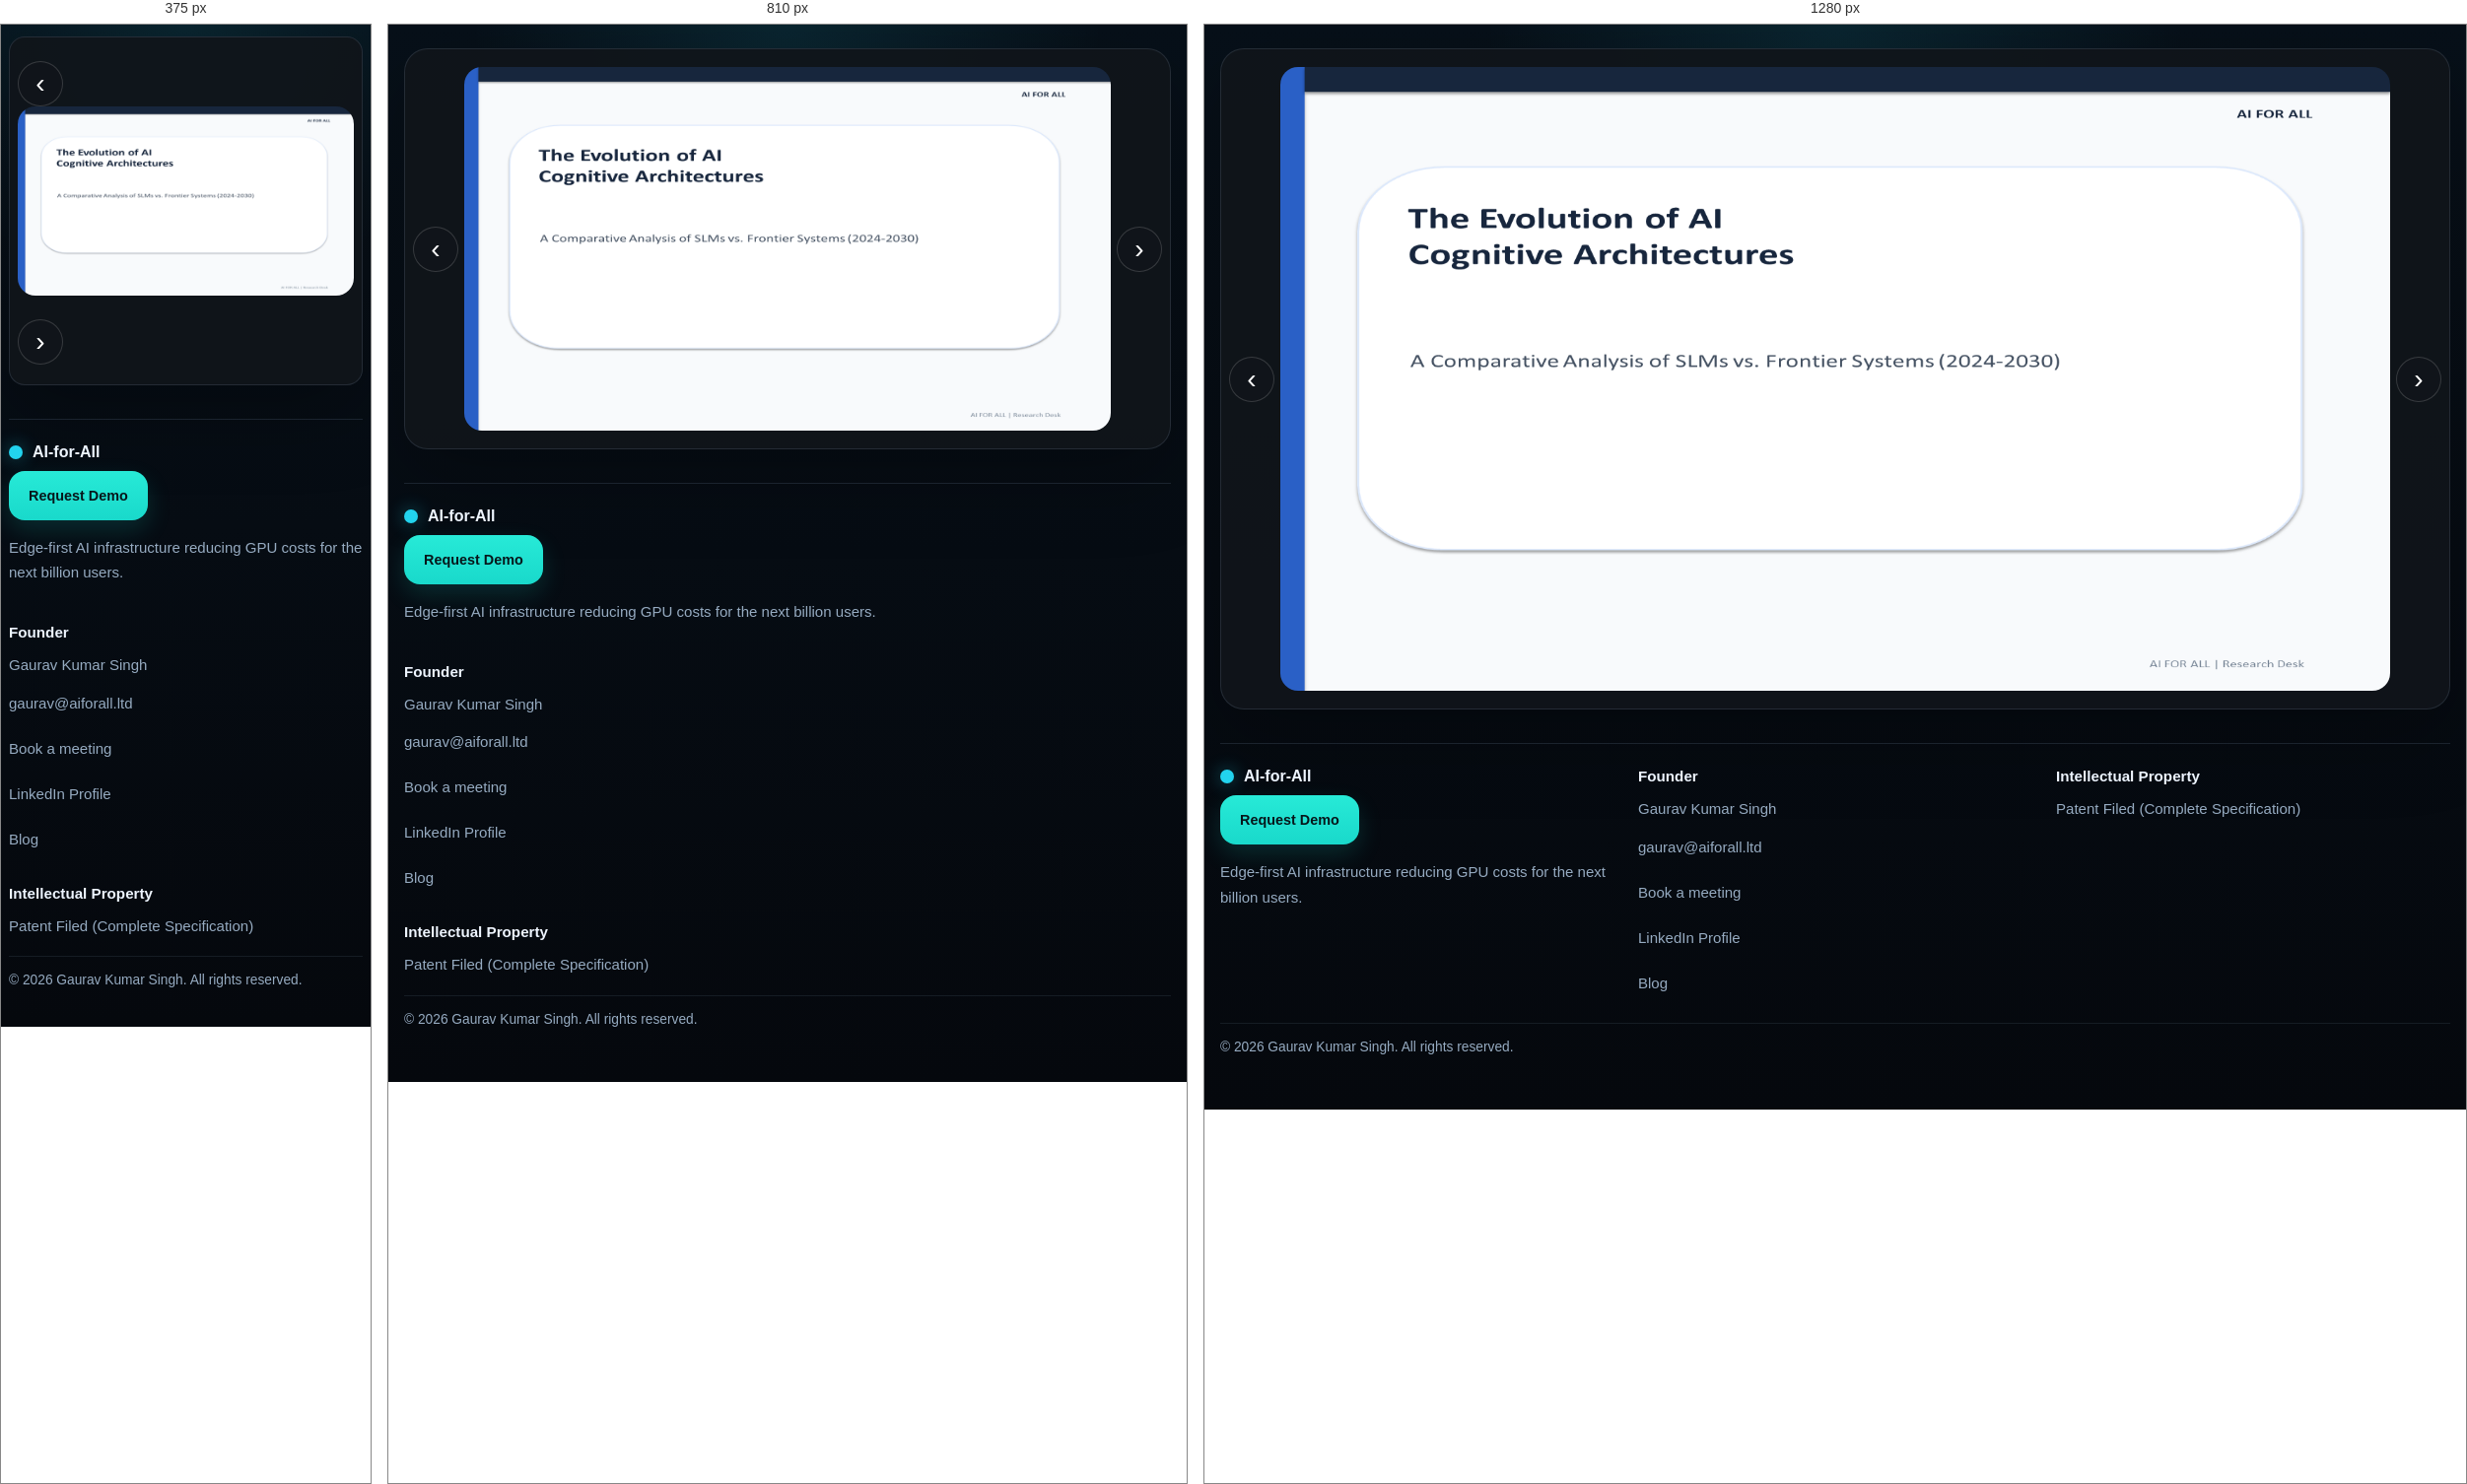
Rendered at 375 px, 810 px and 1280 px, left to right.

<!-- file: why-the-future-of-ai-will-be-decided-at-the-edge.html -->
<!DOCTYPE html>
<html lang="en" class="dark">
  <head>
    <meta charset="UTF-8" />
    <meta name="viewport" content="width=device-width, initial-scale=1.0, maximum-scale=5" />
    <title>Research Documentation | AI-for-All</title>
    <style>
      :root {
        color-scheme: dark;
        --bg: #05080d;
        --line: rgba(143, 169, 199, 0.16);
        --text: #eef5ff;
        --muted: #96abc1;
        --primary: #22d3ee;
      }

      * { box-sizing: border-box; }

      body {
        margin: 0;
        font-family: "Segoe UI", Arial, sans-serif;
        color: var(--text);
        background:
          radial-gradient(circle at top, rgba(34, 211, 238, 0.11), transparent 28%),
          linear-gradient(180deg, #071019 0%, var(--bg) 100%);
      }

      a { color: inherit; text-decoration: none; }

      a,
      button {
        touch-action: manipulation;
        -webkit-tap-highlight-color: rgba(34, 211, 238, 0.18);
      }

      .shell {
        max-width: 1320px;
        margin: 0 auto;
        padding: 24px 16px 56px;
      }

      .viewer {
        overflow: hidden;
        border: 1px solid var(--line);
        border-radius: 24px;
        background: rgba(17, 21, 27, 0.92);
        box-shadow: 0 28px 80px rgba(0, 0, 0, 0.26);
      }

      .viewer-body {
        position: relative;
        padding: 18px 60px;
      }

      .slides {
        display: flex;
        gap: 0;
        overflow-x: auto;
        scroll-snap-type: x mandatory;
        scroll-behavior: smooth;
      }

      .slides::-webkit-scrollbar {
        height: 10px;
      }

      .slides::-webkit-scrollbar-thumb {
        background: rgba(34, 211, 238, 0.25);
        border-radius: 999px;
      }

      .slide {
        flex: 0 0 100%;
        min-width: 100%;
        margin: 0;
        padding: 0;
        scroll-snap-align: start;
        scroll-snap-stop: always;
      }

      .slide-image {
        display: block;
        width: 100%;
        height: auto;
        border-radius: 18px;
        background: #fff;
      }

      .viewer-arrow {
        position: absolute;
        top: 50%;
        z-index: 2;
        width: 46px;
        height: 46px;
        border: 1px solid rgba(255, 255, 255, 0.16);
        border-radius: 999px;
        background: rgba(17, 21, 27, 0.92);
        color: #ffffff;
        font-size: 28px;
        line-height: 1;
        cursor: pointer;
        transform: translateY(-50%);
      }

      .viewer-arrow.prev {
        left: 8px;
      }

      .viewer-arrow.next {
        right: 8px;
      }

      .site-footer {
        margin-top: 34px;
        padding-top: 24px;
        border-top: 1px solid var(--line);
      }

      .footer-grid {
        display: grid;
        grid-template-columns: repeat(3, minmax(0, 1fr));
        gap: 24px;
      }

      .footer-brand {
        display: flex;
        align-items: center;
        gap: 10px;
        margin-bottom: 10px;
        font-weight: 700;
      }

      .footer-dot {
        width: 14px;
        height: 14px;
        border-radius: 999px;
        background: var(--primary);
        box-shadow: 0 0 18px rgba(34, 211, 238, 0.45);
      }

      .footer-title {
        margin: 0 0 12px;
        font-size: 0.95rem;
        font-weight: 700;
      }

      .footer-copy,
      .footer-link,
      .footer-small {
        color: var(--muted);
        font-size: 0.94rem;
        line-height: 1.7;
      }

      .footer-link {
        display: inline-flex;
        align-items: center;
        min-height: 44px;
      }
      .footer-link:hover { color: var(--text); }

      .footer-brand-actions {
        margin-bottom: 12px;
      }

      .footer-app-link {
        display: inline-flex;
        align-items: center;
        justify-content: center;
        min-height: 50px;
        padding: 0 20px;
        border-radius: 16px;
        background: linear-gradient(180deg, #27ead7 0%, #19d9cb 100%);
        color: #07161a;
        font-size: 0.9rem;
        font-weight: 700;
        line-height: 1;
        text-decoration: none;
        box-shadow: 0 10px 24px rgba(25, 217, 203, 0.16);
      }

      .footer-app-link:hover {
        color: #07161a;
        box-shadow: 0 14px 28px rgba(25, 217, 203, 0.22);
        transform: translateY(-1px);
      }

      .footer-founder-links {
        display: grid;
        gap: 2px;
        margin-top: 4px;
      }

      .footer-bottom {
        margin-top: 18px;
        padding-top: 16px;
        border-top: 1px solid rgba(143, 169, 199, 0.12);
        color: var(--muted);
        font-size: 0.86rem;
      }

      @media (max-width: 980px) {
        .footer-grid { grid-template-columns: 1fr; }
      }

      @media (max-width: 640px) {
        .shell {
          padding: 12px 8px 40px;
        }

        .viewer {
          border-radius: 16px;
        }

        .viewer-body {
          padding: 12px 8px 20px;
        }

        .viewer-arrow {
          position: static;
          transform: none;
          margin-top: 12px;
        }

        .viewer-arrow.prev {
          margin-right: 8px;
        }

        .slides {
          margin-bottom: 12px;
        }

        .footer-link {
          width: 100%;
        }
      }
    </style>
  </head>
  <body>
    <main class="shell">
      <article class="viewer" aria-label="Research Documentation">
        <div class="viewer-body">
          <button class="viewer-arrow prev" type="button" id="slide-prev" aria-label="Previous slide">&#8249;</button>
          <div class="slides" id="slides-track">
            <section class="slide">
              <img class="slide-image" src="./why-the-future-of-ai-will-be-decided-at-the-edge-real/Slide1.PNG" alt="Slide 1" />
            </section>
            <section class="slide">
              <img class="slide-image" src="./why-the-future-of-ai-will-be-decided-at-the-edge-real/Slide2.PNG" alt="Slide 2" />
            </section>
            <section class="slide">
              <img class="slide-image" src="./why-the-future-of-ai-will-be-decided-at-the-edge-real/Slide3.PNG" alt="Slide 3" />
            </section>
            <section class="slide">
              <img class="slide-image" src="./why-the-future-of-ai-will-be-decided-at-the-edge-real/Slide4.PNG" alt="Slide 4" />
            </section>
            <section class="slide">
              <img class="slide-image" src="./why-the-future-of-ai-will-be-decided-at-the-edge-real/Slide5.PNG" alt="Slide 5" />
            </section>
            <section class="slide">
              <img class="slide-image" src="./why-the-future-of-ai-will-be-decided-at-the-edge-real/Slide6.PNG" alt="Slide 6" />
            </section>
            <section class="slide">
              <img class="slide-image" src="./why-the-future-of-ai-will-be-decided-at-the-edge-real/Slide7.PNG" alt="Slide 7" />
            </section>
          </div>
          <button class="viewer-arrow next" type="button" id="slide-next" aria-label="Next slide">&#8250;</button>
        </div>
      </article>

      <footer class="site-footer">
        <div class="footer-grid">
          <section>
            <div class="footer-brand">
              <span class="footer-dot"></span>
              <span>AI-for-All</span>
            </div>
            <div class="footer-brand-actions">
              <a class="footer-app-link" href="../request-demo.html" target="_blank" rel="noopener noreferrer">Request Demo</a>
            </div>
            <p class="footer-copy">Edge-first AI infrastructure reducing GPU costs for the next billion users.</p>
          </section>

          <section>
            <h3 class="footer-title">Founder</h3>
            <div class="footer-small">Gaurav Kumar Singh</div>
            <div class="footer-founder-links">
              <a class="footer-link" href="mailto:gaurav@aiforall.ltd">gaurav@aiforall.ltd</a>
              <a class="footer-link" href="https://calendly.com/gaurav-aiforall/" target="_blank" rel="noopener noreferrer">Book a meeting</a>
              <a class="footer-link" href="https://www.linkedin.com/in/gaurav-kumar-s-b9347129/" target="_blank" rel="noopener noreferrer">LinkedIn Profile</a>
              <a class="footer-link" href="https://medium.com/@gauravatwork117" target="_blank" rel="noopener noreferrer">Blog</a>
            </div>
          </section>

          <section>
            <h3 class="footer-title">Intellectual Property</h3>
            <div class="footer-small">Patent Filed (Complete Specification)</div>
          </section>
        </div>

        <div class="footer-bottom">&copy; 2026 Gaurav Kumar Singh. All rights reserved.</div>
      </footer>
    </main>
    <script>
      (function () {
        const track = document.getElementById("slides-track");
        const prev = document.getElementById("slide-prev");
        const next = document.getElementById("slide-next");

        if (!track || !prev || !next) return;

        function move(direction) {
          const step = track.clientWidth;
          track.scrollBy({ left: direction * step, behavior: "smooth" });
        }

        prev.addEventListener("click", function () {
          move(-1);
        });

        next.addEventListener("click", function () {
          move(1);
        });
      })();
    </script>
  </body>
</html>